3-way image classification set "eye_dataset" from GitHub (aloksharma123/animal_eye_classifier); label vocabulary: cat, dog, wild animal.

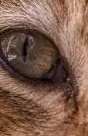
Label: cat

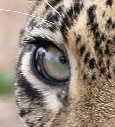
Label: wild animal

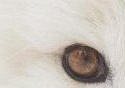
Label: wild animal

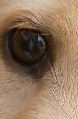
Label: dog

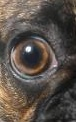
Label: dog

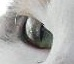
Label: cat
